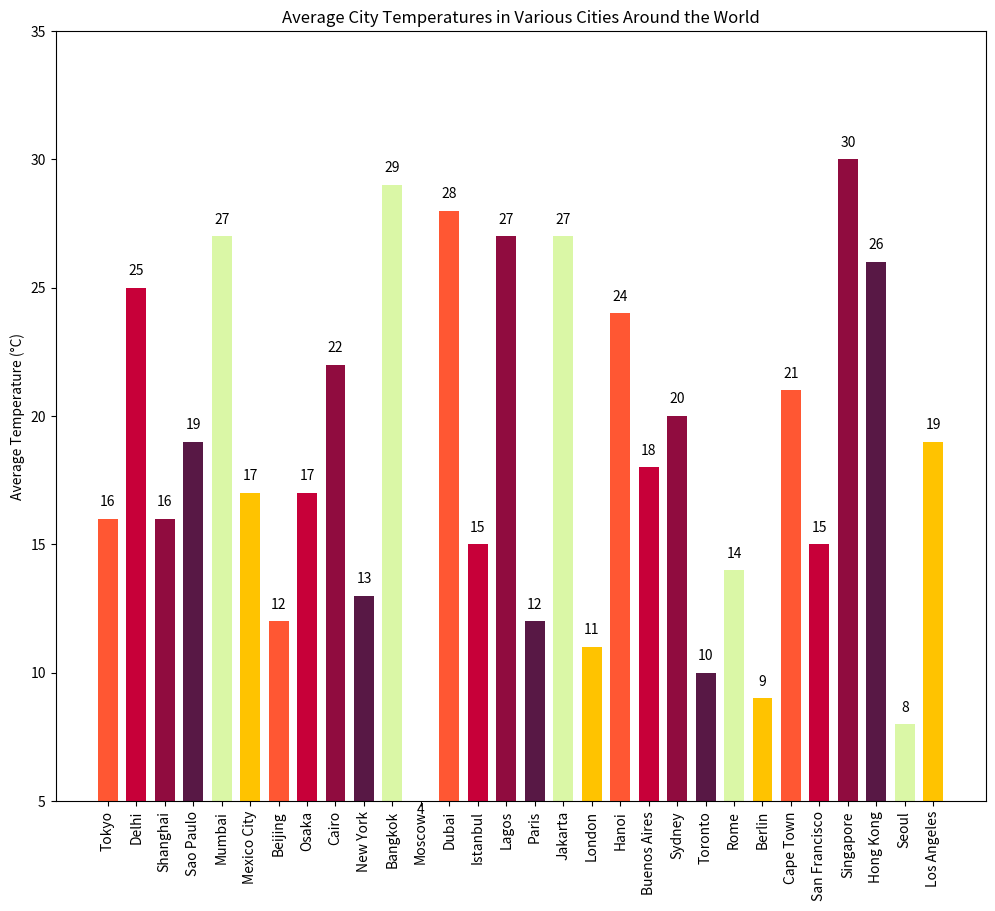

This chart was generated by the following Python code:

import matplotlib.pyplot as plt

# Data
cities = ['Tokyo', 'Delhi', 'Shanghai', 'Sao Paulo', 'Mumbai', 'Mexico City',
          'Beijing', 'Osaka', 'Cairo', 'New York', 'Bangkok', 'Moscow',
          'Dubai', 'Istanbul', 'Lagos', 'Paris', 'Jakarta', 'London',
          'Hanoi', 'Buenos Aires', 'Sydney', 'Toronto', 'Rome', 'Berlin',
          'Cape Town', 'San Francisco', 'Singapore', 'Hong Kong', 'Seoul', 'Los Angeles']
temperatures = [16, 25, 16, 19, 27, 17, 12, 17, 22, 13, 29, 4, 28, 15, 27, 12, 27, 11, 24, 18, 20, 10, 14, 9, 21, 15, 30, 26, 8, 19]

# Modify the color scheme using specific color codes
colors = ['#FF5733', '#C70039', '#900C3F', '#581845', '#DAF7A6',
          '#FFC300', '#FF5733', '#C70039', '#900C3F', '#581845',
          '#DAF7A6', '#FFC300', '#FF5733', '#C70039', '#900C3F',
          '#581845', '#DAF7A6', '#FFC300', '#FF5733', '#C70039',
          '#900C3F', '#581845', '#DAF7A6', '#FFC300', '#FF5733',
          '#C70039', '#900C3F', '#581845', '#DAF7A6', '#FFC300']

# Change width of bars
bar_width = 0.7

# Change width and height of the chart
plt.figure(figsize=(12, 10))

# Vertical bar chart
plt.bar(x=cities, height=temperatures, color=colors, width=bar_width)

# Annotate bars with their values
for i, temp in enumerate(temperatures):
    plt.text(i, temp + 0.5, str(temp), ha='center')

# Change the topic, headline, and data type of the chart
plt.ylabel('Average Temperature (°C)')
plt.title('Average City Temperatures in Various Cities Around the World')
plt.ylim(5, max(temperatures) + 5)  # Adjust the y-axis to start from a specific value

# Rotate x-axis labels for better readability
plt.xticks(rotation=90)

# Show the plot
plt.show()
